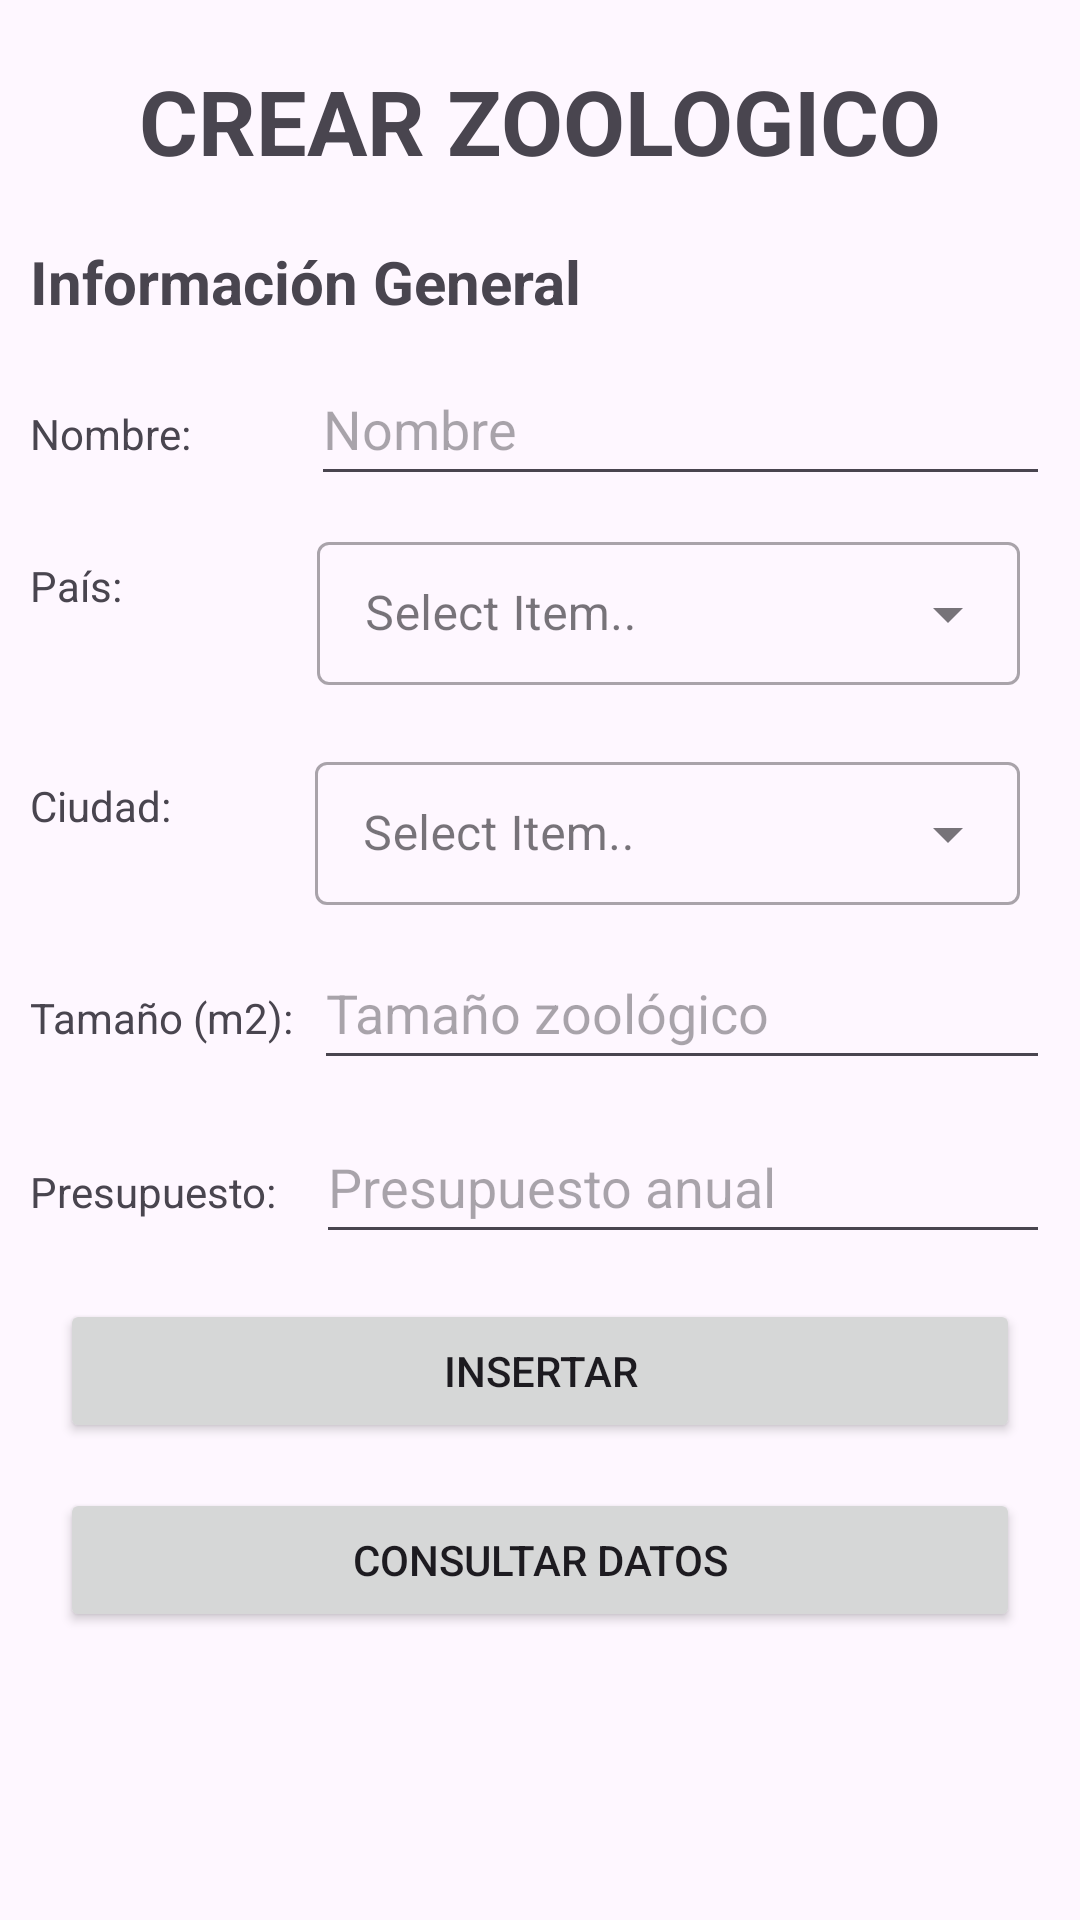

The Android layout XML behind this screen, and the referenced resources:
<!-- AndroidManifest.xml: application theme Theme.ZOOLOGICSAPP -->
<!-- res/layout/fragment_zoologicos_adm.xml -->
<?xml version="1.0" encoding="utf-8"?>
<androidx.constraintlayout.widget.ConstraintLayout
    xmlns:android="http://schemas.android.com/apk/res/android"
    xmlns:tools="http://schemas.android.com/tools"
    xmlns:app="http://schemas.android.com/apk/res-auto"
    android:layout_width="match_parent"
    android:layout_height="match_parent"
    tools:context=".ui.VistaAdministrador.ZoologicosAdm">

    <LinearLayout
        android:layout_width="match_parent"
        android:layout_height="match_parent"
        android:layout_margin="10dp"
        android:orientation="vertical"
        app:layout_constraintBottom_toBottomOf="parent"
        app:layout_constraintEnd_toEndOf="parent"
        app:layout_constraintStart_toStartOf="parent"
        app:layout_constraintTop_toTopOf="parent"
        tools:ignore="TextSizeCheck">

        <TextView
            android:id="@+id/textviewCrearZoo"
            android:layout_width="match_parent"
            android:layout_height="wrap_content"
            android:layout_marginTop="10dp"
            android:text="@string/titCrearZoo"
            android:textAlignment="center"
            android:textSize="30sp"
            android:textStyle="bold" />

        <TextView
            android:id="@+id/textViewSubInfo"
            android:layout_width="match_parent"
            android:layout_height="wrap_content"
            android:layout_marginTop="20dp"
            android:layout_marginBottom="10dp"
            android:text="@string/subInformacion"
            android:textSize="20sp"
            android:textStyle="bold" />
        <LinearLayout
            android:layout_width="match_parent"
            android:layout_height="wrap_content"
            android:orientation="horizontal">

            <TextView
                android:id="@+id/textViewNombreZoo"
                android:layout_width="wrap_content"
                android:layout_height="wrap_content"
                android:layout_marginEnd="40dp"
                android:text="@string/nombre" />

            <EditText
                android:id="@+id/editTextNombreZoo"
                android:layout_width="match_parent"
                android:layout_height="48dp"
                android:autofillHints="Nombre del zoológico"
                android:ems="10"
                android:hint="@string/hintnombre"
                android:inputType="text" />

        </LinearLayout>

        <LinearLayout
            android:layout_width="match_parent"
            android:layout_height="wrap_content"
            android:orientation="horizontal">

            <TextView
                android:id="@+id/textlistPaises"
                android:layout_width="wrap_content"
                android:layout_height="wrap_content"
                android:layout_marginEnd="55dp"
                android:text="@string/textPais" />

            <com.google.android.material.textfield.TextInputLayout
                android:layout_width="match_parent"
                android:layout_height="wrap_content"
                android:layout_margin="10dp"
                android:hint="@string/context"
                style="@style/Widget.MaterialComponents.TextInputLayout.OutlinedBox.Dense.ExposedDropdownMenu">

                <AutoCompleteTextView
                    android:id="@+id/autoCompleteListPaises"
                    android:layout_width="match_parent"
                    android:layout_height="wrap_content"
                    android:inputType="none"
                    tools:ignore="SpeakableTextPresentCheck" />

            </com.google.android.material.textfield.TextInputLayout>

        </LinearLayout>

        <LinearLayout
            android:layout_width="match_parent"
            android:layout_height="wrap_content"
            android:orientation="horizontal">

            <TextView
                android:id="@+id/textlistCiudades"
                android:layout_width="wrap_content"
                android:layout_height="wrap_content"
                android:layout_marginEnd="38dp"
                android:text="@string/textCiudad" />

            <com.google.android.material.textfield.TextInputLayout
                android:layout_width="match_parent"
                android:layout_height="wrap_content"
                android:layout_margin="10dp"
                android:hint="@string/context"
                style="@style/Widget.MaterialComponents.TextInputLayout.OutlinedBox.Dense.ExposedDropdownMenu">

                <AutoCompleteTextView
                    android:id="@+id/autoCompleteListCiudad"
                    android:layout_width="match_parent"
                    android:layout_height="wrap_content"
                    android:inputType="none"
                    tools:ignore="SpeakableTextPresentCheck" />

            </com.google.android.material.textfield.TextInputLayout>
        </LinearLayout>

        <LinearLayout
            android:layout_width="match_parent"
            android:layout_height="wrap_content"
            android:orientation="horizontal">

            <TextView
                android:id="@+id/textViewTam"
                android:layout_width="wrap_content"
                android:layout_height="wrap_content"
                android:layout_marginEnd="7dp"
                android:text="@string/tamanio" />

            <EditText
                android:id="@+id/editTextTam"
                android:layout_width="match_parent"
                android:layout_height="48dp"
                android:autofillHints="Tamaño en metros cuadrados"
                android:ems="10"
                android:hint="@string/hinttam"
                android:inputType="number"
                android:layout_marginBottom="10dp"/>

        </LinearLayout>

        <LinearLayout
            android:layout_width="match_parent"
            android:layout_height="wrap_content"
            android:orientation="horizontal">

            <TextView
                android:id="@+id/textViewPresupuesto"
                android:layout_width="wrap_content"
                android:layout_height="wrap_content"
                android:layout_marginEnd="13dp"
                android:text="@string/presupuesto" />

            <EditText
                android:id="@+id/editTextPresupuesto"
                android:layout_width="match_parent"
                android:layout_height="48dp"
                android:autofillHints="Presupuesto en dólares"
                android:ems="10"
                android:hint="@string/hintpresupuesto"
                android:inputType="number" />

        </LinearLayout>
        <Button
            android:id="@+id/btnCrear"
            android:layout_width="320dp"
            android:layout_height="48dp"
            android:layout_gravity="center_horizontal"
            android:layout_marginTop="15dp"
            android:text="@string/btnInsertarUsuario" />

        <Button
            android:id="@+id/btnListarZoologicos"
            android:layout_width="320dp"
            android:layout_height="48dp"
            android:layout_gravity="center_horizontal"
            android:layout_marginTop="15dp"
            android:text="@string/btnListar" />
    </LinearLayout>

</androidx.constraintlayout.widget.ConstraintLayout>
<!-- resources referenced by this layout -->
<resources>
  <string name="btnInsertarUsuario">INSERTAR</string>
  <string name="btnListar">CONSULTAR DATOS</string>
  <string name="context">Select Item..</string>
  <string name="hintnombre">Nombre</string>
  <string name="hintpresupuesto">Presupuesto anual</string>
  <string name="hinttam">Tamaño zoológico</string>
  <string name="nombre">Nombre:</string>
  <string name="presupuesto">Presupuesto:</string>
  <string name="subInformacion">Información General</string>
  <string name="tamanio">Tamaño (m2):</string>
  <string name="textCiudad">Ciudad: </string>
  <string name="textPais">País: </string>
  <string name="titCrearZoo">CREAR ZOOLOGICO</string>
  <style name="Theme.ZOOLOGICSAPP" parent="Base.Theme.ZOOLOGICSAPP" />
  <style name="Base.Theme.ZOOLOGICSAPP" parent="Theme.Material3.DayNight.NoActionBar">
          
          <item name="colorPrimary">@color/azul_uno</item>
          <item name="colorPrimaryVariant">@color/azul_tres</item>
          <item name="android:statusBarColor">@color/azul_cinco</item>
  
      </style>
  <color name="azul_uno">#aeeaff</color>
  <color name="azul_tres">#6ebaf9</color>
  <color name="azul_cinco">#2e89f3</color>
  
      //PALETA DE COLORES VERDE MANZANA
</resources>
